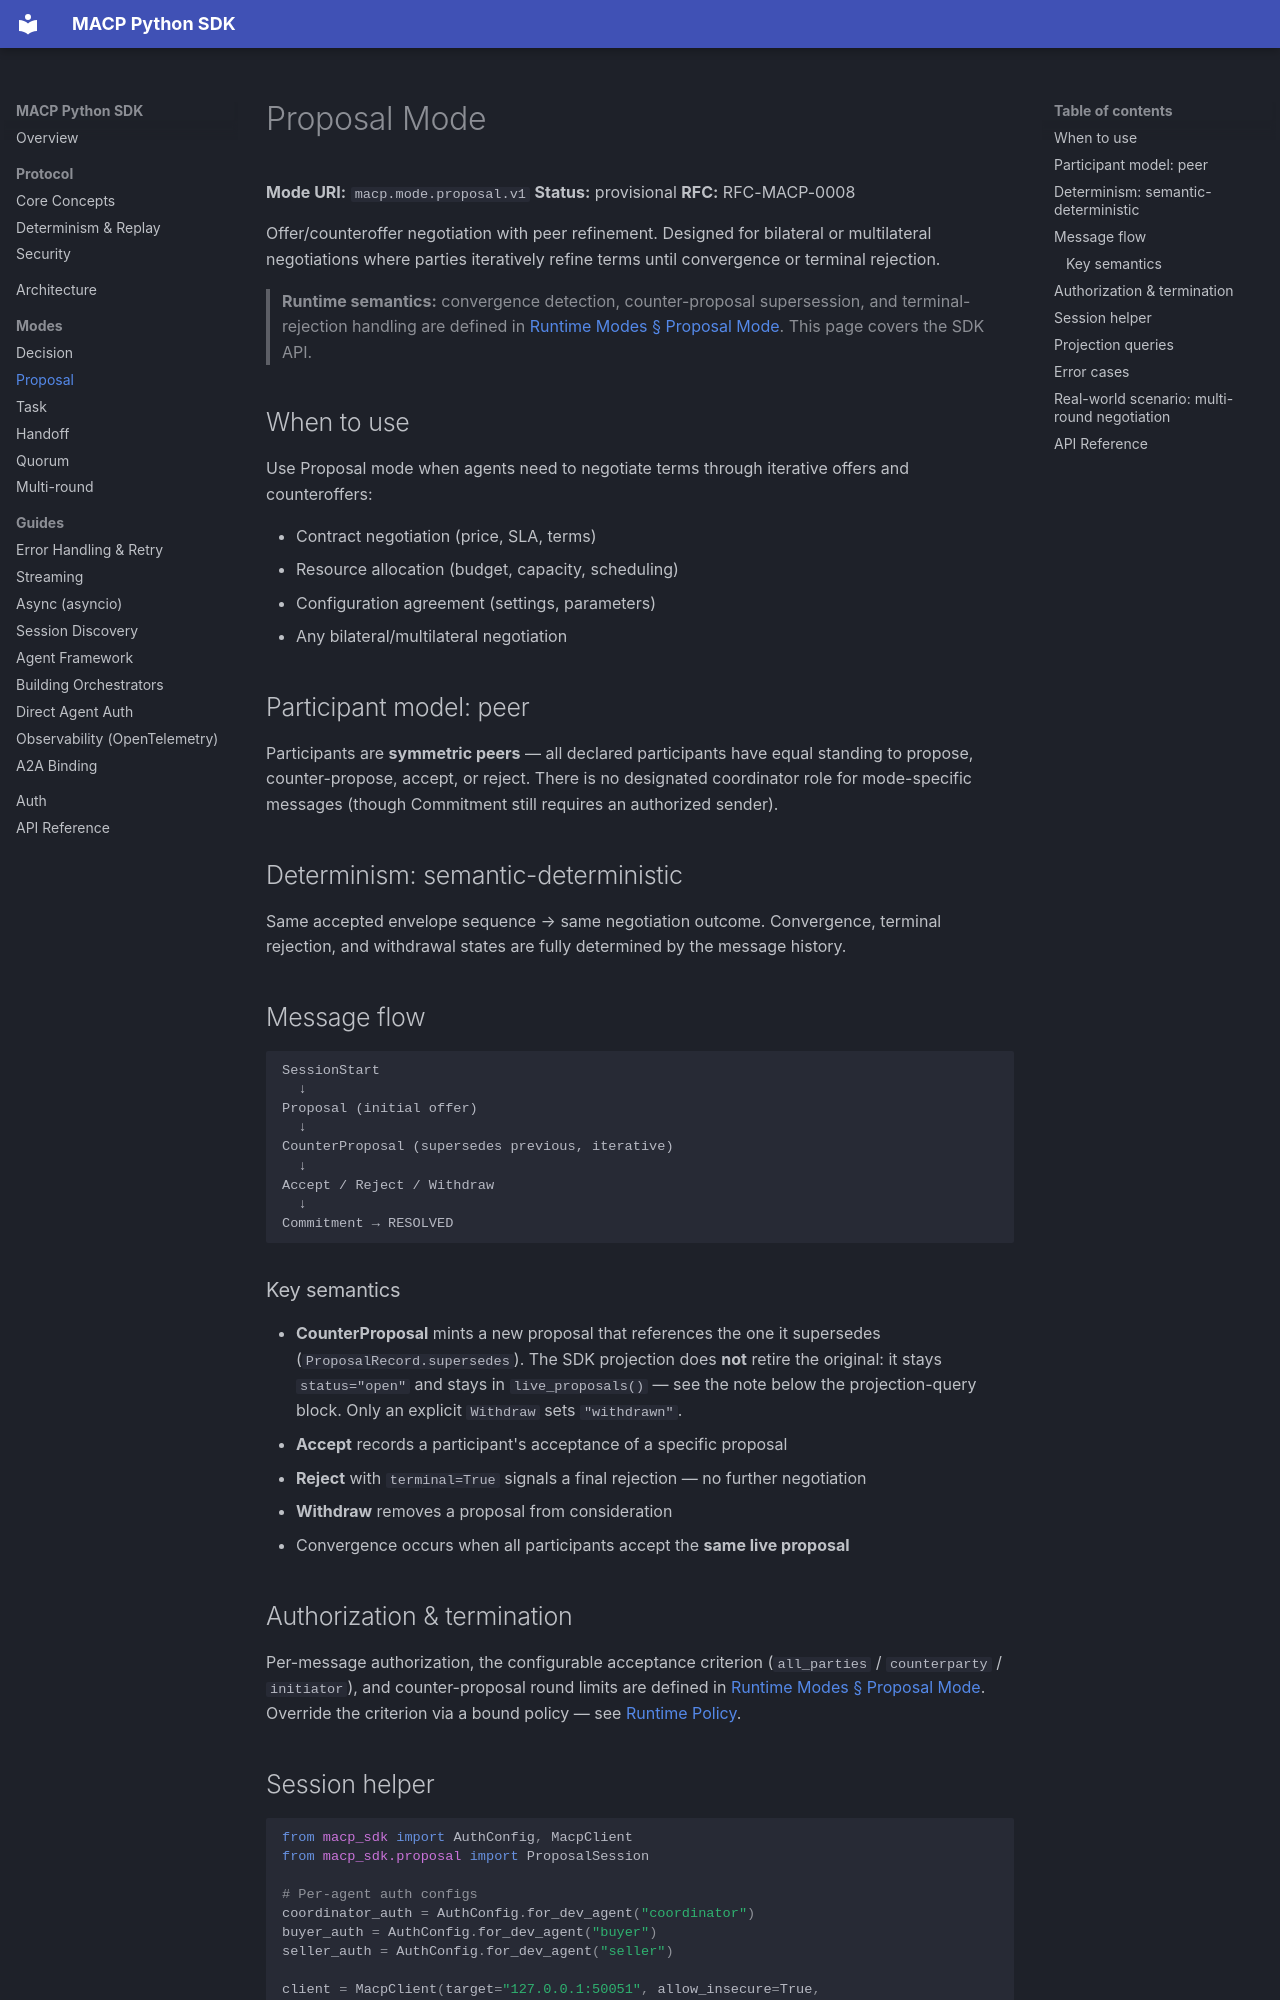

repository: multiagentcoordinationprotocol/macp-sdk-python · page: modes/proposal/index.html · generator: mkdocs

# Proposal Mode

**Mode URI:** `macp.mode.proposal.v1`
**Status:** provisional
**RFC:** RFC-MACP-0008

Offer/counteroffer negotiation with peer refinement. Designed for bilateral or multilateral negotiations where parties iteratively refine terms until convergence or terminal rejection.

> **Runtime semantics:** convergence detection, counter-proposal supersession, and terminal-rejection handling are defined in [Runtime Modes § Proposal Mode](https://github.com/multiagentcoordinationprotocol/macp-runtime/blob/main/docs/modes.md#proposal-mode). This page covers the SDK API.

## When to use

Use Proposal mode when agents need to negotiate terms through iterative offers and counteroffers:

- Contract negotiation (price, SLA, terms)
- Resource allocation (budget, capacity, scheduling)
- Configuration agreement (settings, parameters)
- Any bilateral/multilateral negotiation

## Participant model: peer

Participants are **symmetric peers** — all declared participants have equal standing to propose, counter-propose, accept, or reject. There is no designated coordinator role for mode-specific messages (though Commitment still requires an authorized sender).

## Determinism: semantic-deterministic

Same accepted envelope sequence → same negotiation outcome. Convergence, terminal rejection, and withdrawal states are fully determined by the message history.

## Message flow

```
SessionStart
  ↓
Proposal (initial offer)
  ↓
CounterProposal (supersedes previous, iterative)
  ↓
Accept / Reject / Withdraw
  ↓
Commitment → RESOLVED
```

### Key semantics

- **CounterProposal** mints a new proposal that references the one it supersedes
  (`ProposalRecord.supersedes`). The SDK projection does **not** retire the original:
  it stays `status="open"` and stays in `live_proposals()` — see the note below the
  projection-query block. Only an explicit `Withdraw` sets `"withdrawn"`.
- **Accept** records a participant's acceptance of a specific proposal
- **Reject** with `terminal=True` signals a final rejection — no further negotiation
- **Withdraw** removes a proposal from consideration
- Convergence occurs when all participants accept the **same live proposal**

## Authorization & termination

Per-message authorization, the configurable acceptance criterion (`all_parties` / `counterparty` / `initiator`), and counter-proposal round limits are defined in [Runtime Modes § Proposal Mode](https://github.com/multiagentcoordinationprotocol/macp-runtime/blob/main/docs/modes.md#proposal-mode). Override the criterion via a bound policy — see [Runtime Policy](https://github.com/multiagentcoordinationprotocol/macp-runtime/blob/main/docs/policy.md).
